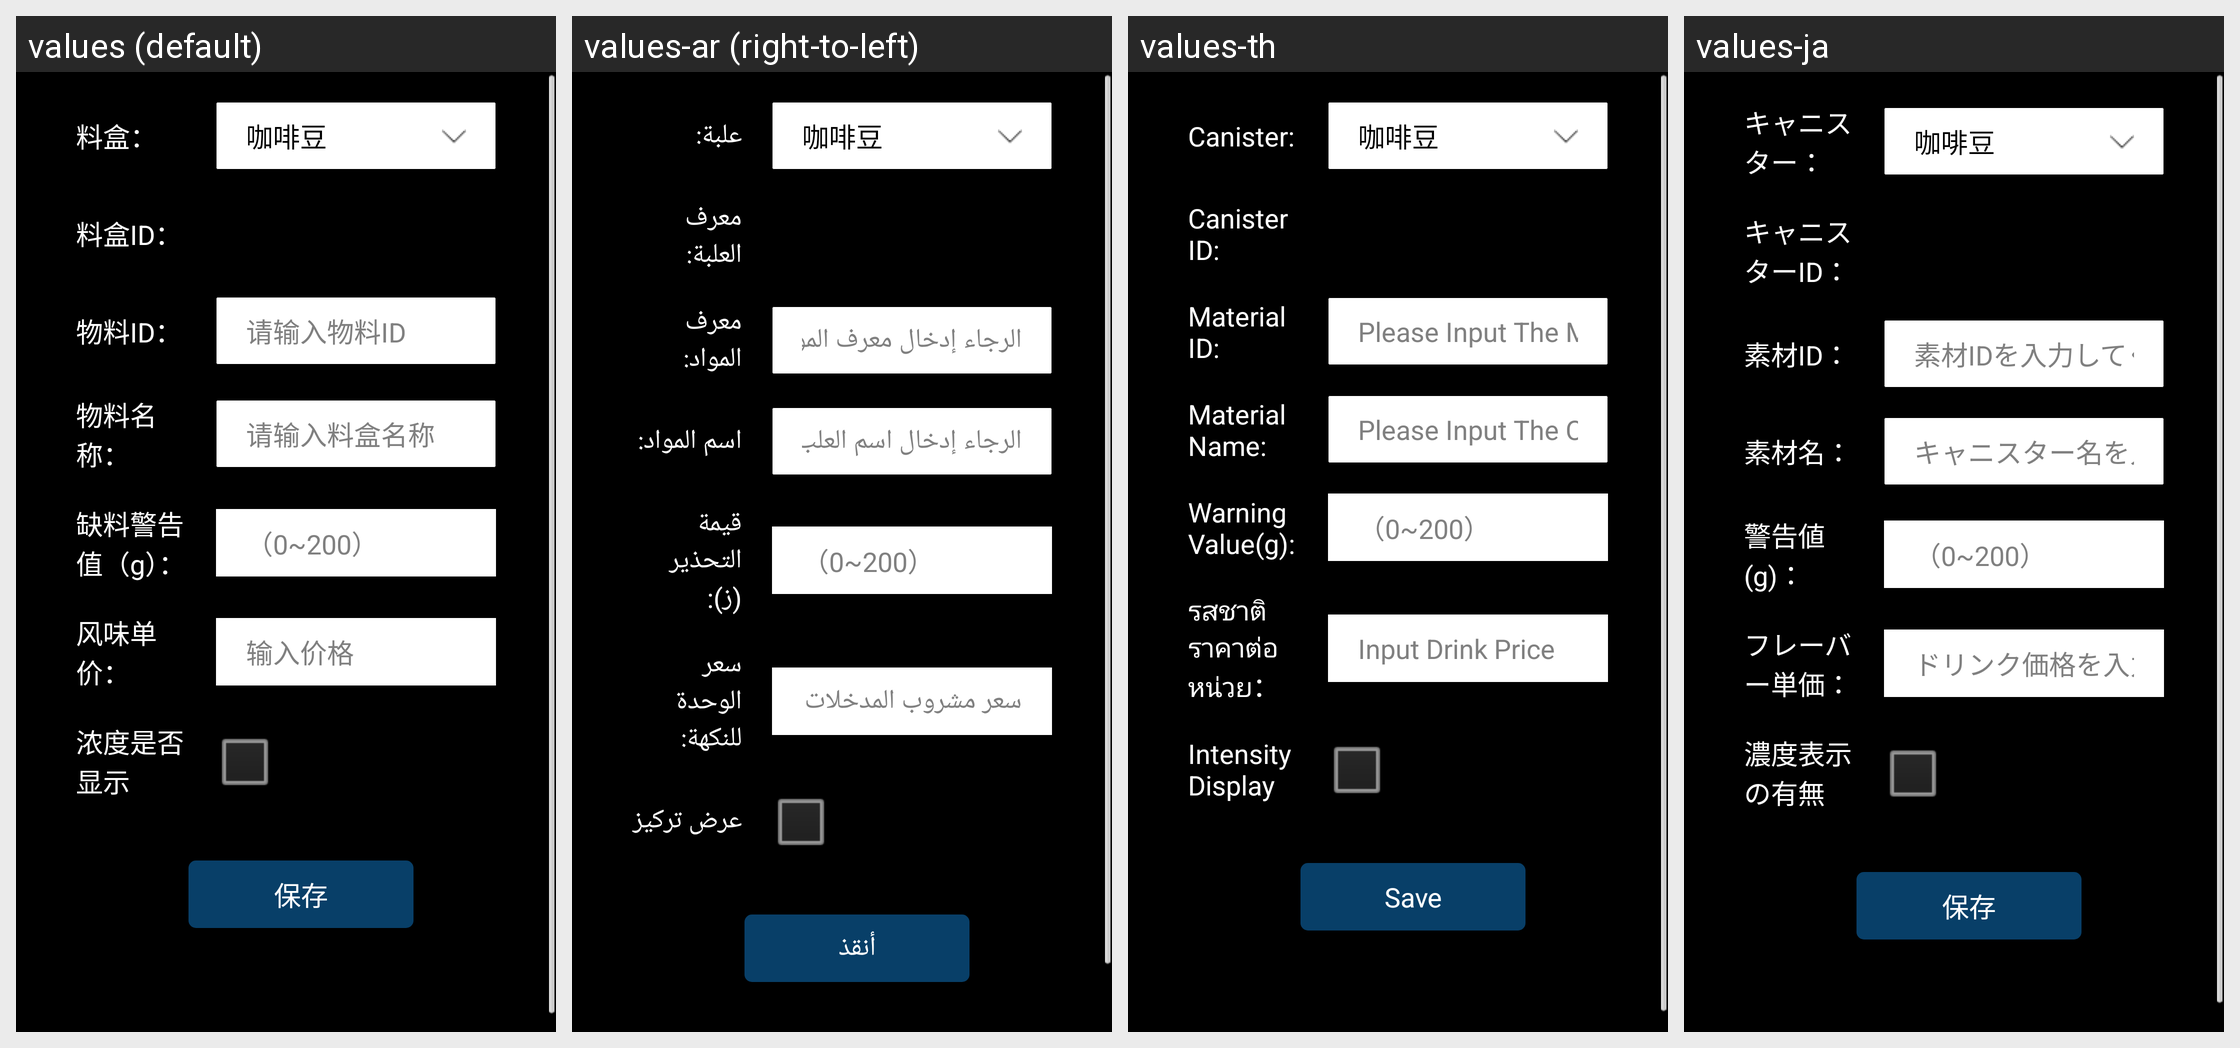

For this localized Android screen grid, give each drawn string resource with its value in every locale shown.
Android screen res/layout/dialog_name_syrup.xml rendered under 4 locales, left to right: values (default), values-ar (right-to-left), values-th, values-ja. Device: Nexus 5 (rendered at 1080×1920; each locale shown at half size, 540×960, under a caption strip naming it); theme JetinnoAppTheme.
Other locales in the repository, not shown: values-az, values-cs, values-de, values-en, values-es, values-fa, values-fr, values-it, values-ka, values-ko, values-ms, values-nl, values-pl, values-pt, values-sk, values-tr, values-tt, values-uz, values-vi, values-zh-rTW.
Strings drawn on this screen, with the default value and each locale's value (text and hints the layout hard-codes, and strings that could not be matched under every locale, appear in the picture but are not listed):

canister_canister_name
  values: 料盒：
  values-ar: علبة:
  values-th: Canister:
  values-ja: キャニスター：

canister_canister_id
  values: 料盒ID：
  values-ar: معرف العلبة:
  values-th: Canister ID:
  values-ja: キャニスターID：

canister_material_id
  values: 物料ID：
  values-ar: معرف المواد:
  values-th: Material ID:
  values-ja: 素材ID：

canister_hint_materail_id
  values: 请输入物料ID
  values-ar: الرجاء إدخال معرف المواد
  values-th: Please Input The Material ID
  values-ja: 素材IDを入力してください

canister_material_name
  values: 物料名称：
  values-ar: اسم المواد:
  values-th: Material Name:
  values-ja: 素材名：

canister_hint_canistername
  values: 请输入料盒名称
  values-ar: الرجاء إدخال اسم العلب
  values-th: Please Input The Canisters Name
  values-ja: キャニスター名を入力してください

canister_hint_remain
  values: 缺料警告值（g）：
  values-ar: قيمة التحذير (ز):
  values-th: Warning Value(g):
  values-ja: 警告値(g)：

hint_scope_0_200
  values: （0~200）
  values-ar: （0~200）  [not translated; the default value is used]
  values-th: （0~200）  [not translated; the default value is used]
  values-ja: （0~200）  [not translated; the default value is used]

syrup_flavour_price
  values: 风味单价：
  values-ar: سعر الوحدة للنكهة:
  values-th: รสชาติราคาต่อหน่วย：
  values-ja: フレーバー単価：

product_hint_product_price
  values: 输入价格
  values-ar: سعر مشروب المدخلات
  values-th: Input Drink Price
  values-ja: ドリンク価格を入力してください

save
  values: 保存
  values-ar: أنقذ
  values-th: Save
  values-ja: 保存
